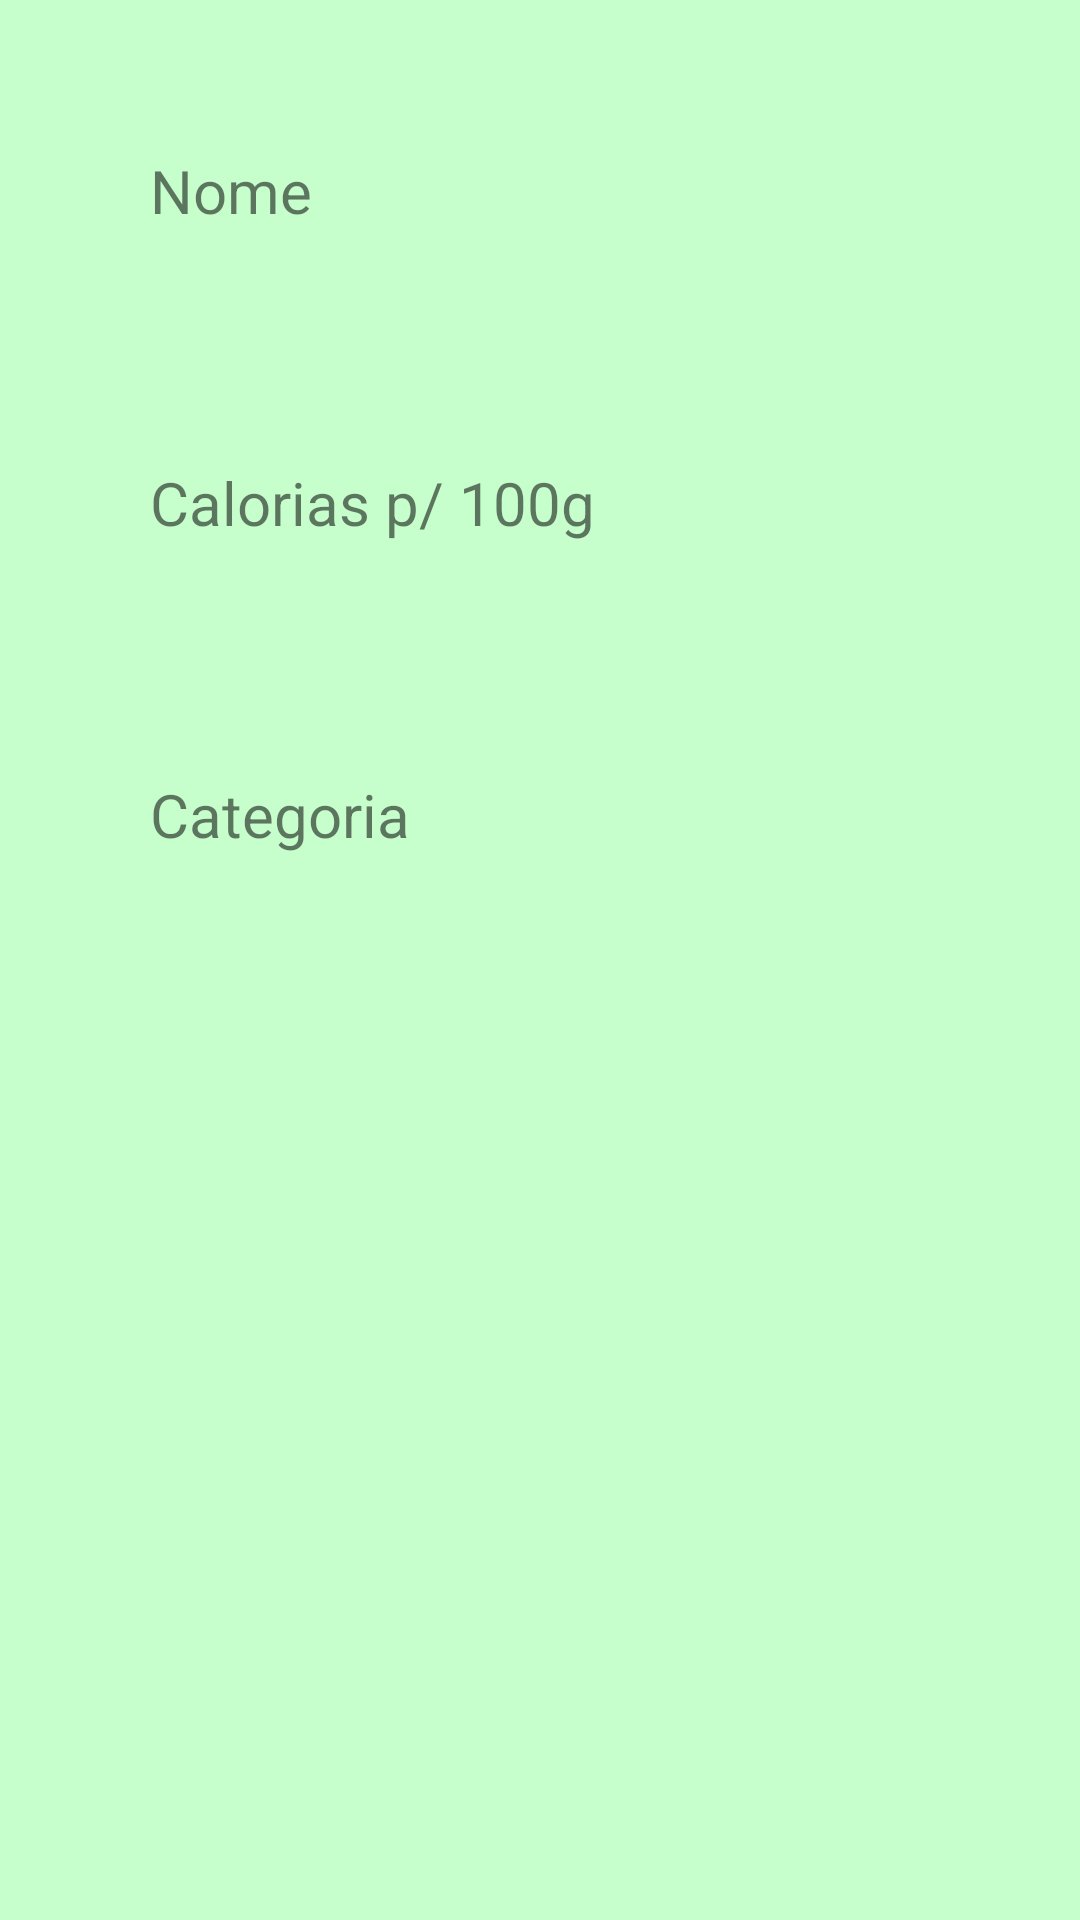

Produce the Android XML layout that renders to this screen, including the resource entries it uses.
<!-- AndroidManifest.xml: application theme AppTheme -->
<!-- res/layout/activity_ficha_alimento_layout.xml -->
<?xml version="1.0" encoding="utf-8"?>
<LinearLayout xmlns:android="http://schemas.android.com/apk/res/android"
    android:orientation="vertical" android:layout_width="match_parent"
    android:layout_height="match_parent"
    android:background="#C6FFCC"
    android:padding="50dp">

    <TextView
        android:layout_width="match_parent"
        android:layout_height="wrap_content"
        android:text="Nome"
        android:textSize="20sp"
        android:color="@color/black"/>

    <TextView
        android:id="@+id/tvNomeAlimento"
        android:layout_width="match_parent"
        android:layout_height="wrap_content"
        android:textSize="20sp"
        android:color="@color/black"/>

    <TextView
        android:layout_width="match_parent"
        android:layout_height="wrap_content"
        android:text="Calorias p/ 100g"
        android:textSize="20sp"
        android:color="@color/black"
        android:layout_marginTop="50dp"/>
    <TextView
        android:layout_width="match_parent"
        android:layout_height="wrap_content"
        android:textSize="20sp"
        android:color="@color/black"/>

    <TextView
        android:layout_width="match_parent"
        android:layout_height="wrap_content"
        android:text="Categoria"
        android:textSize="20sp"
        android:color="@color/black"
        android:layout_marginTop="50dp"/>
    <TextView
        android:layout_width="match_parent"
        android:layout_height="wrap_content"
        android:textSize="20sp"
        android:color="@color/black"/>

</LinearLayout>
<!-- resources referenced by this layout -->
<resources>
  <color name="black">#FF000000</color>
  <style name="AppTheme" parent="Theme.AppCompat.Light.DarkActionBar">
          
          <item name="colorPrimary">@color/green</item>
          <item name="colorPrimaryDark">@color/black</item>
          <item name="colorAccent">@color/white</item>
      </style>
  <color name="green">#76DB80</color>
  <color name="white">#FFFFFFFF</color>
</resources>
